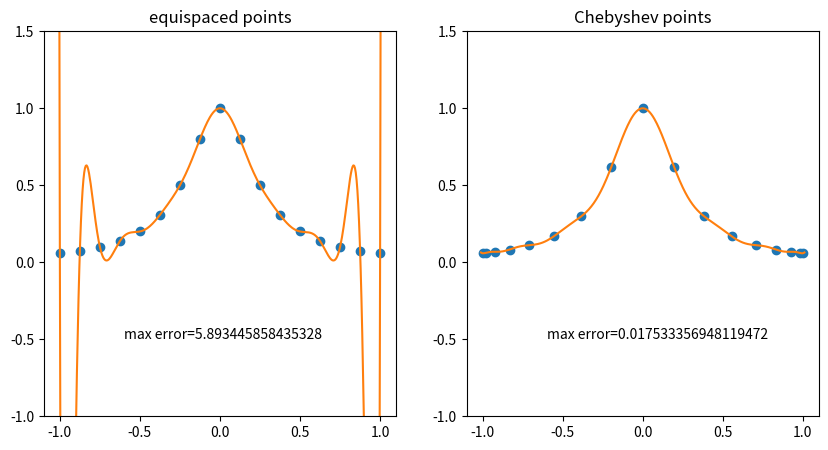

Python code for this plot:
get_ipython().magic('matplotlib inline')
get_ipython().magic("config InlineBackend.figure_format='svg'")
from numpy import pi,inf,linspace,arange,cos,polyval,polyfit
from numpy.linalg import norm
from matplotlib.pyplot import figure,subplot,plot,axis,title,text

N = 16
xx = linspace(-1.01,1.01,400,True)
figure(figsize=(10,5))
for i in range(2):
    if i==0:
        s = 'equispaced points'; x = -1.0 + 2.0*arange(0,N+1)/N
    if i==1:
        s = 'Chebyshev points'; x = cos(pi*arange(0,N+1)/N)
    subplot(1,2,i+1)
    u = 1.0/(1.0 + 16.0*x**2)
    uu = 1.0/(1.0 + 16.0*xx**2)
    p = polyfit(x,u,N)
    pp= polyval(p,xx)
    plot(x,u,'o',xx,pp)
    axis([-1.1, 1.1, -1.0, 1.5])
    title(s)
    error = norm(uu-pp, inf)
    text(-0.6,-0.5,'max error='+str(error))

